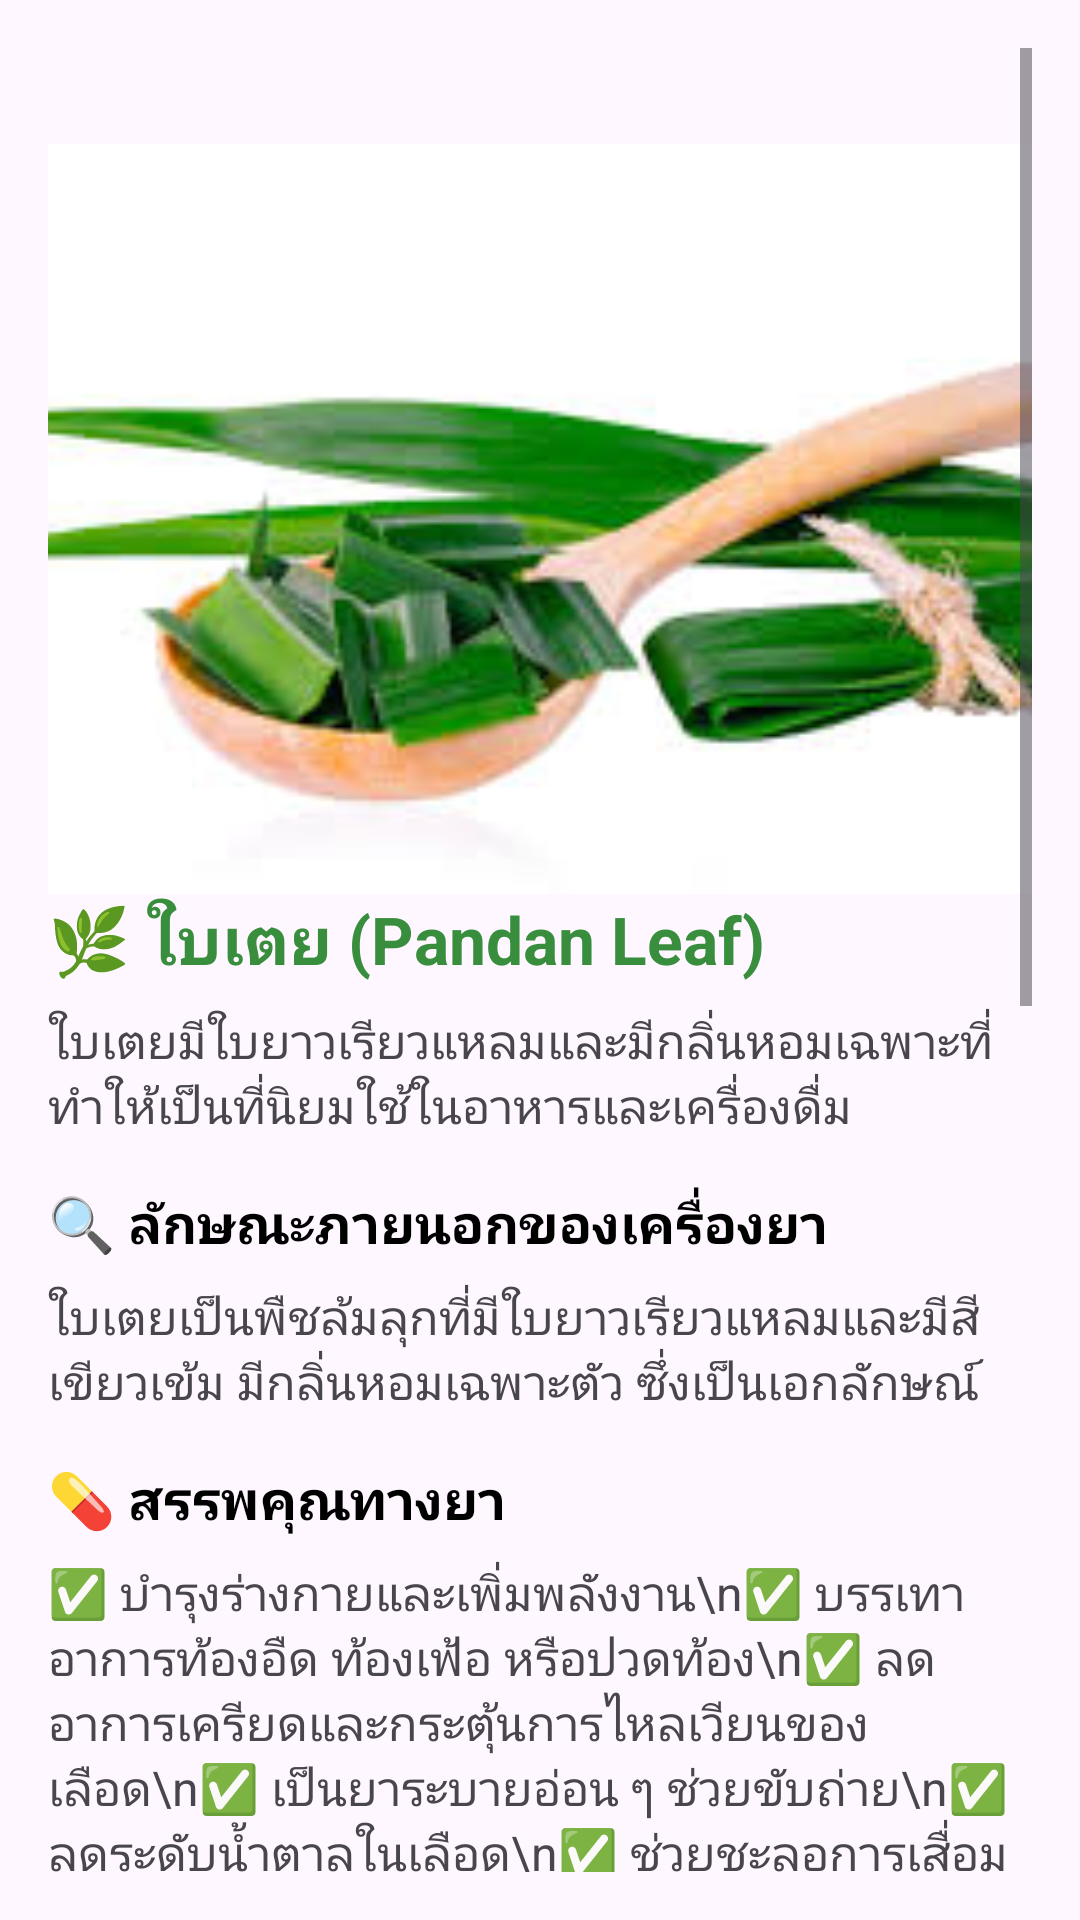

Layout XML and referenced resources for this Android screen:
<!-- AndroidManifest.xml: application theme Theme.ProjectFinalApp -->
<!-- res/layout/activity_pandan_leaf.xml -->
<?xml version="1.0" encoding="utf-8"?>
<AbsoluteLayout xmlns:android="http://schemas.android.com/apk/res/android"
    xmlns:app="http://schemas.android.com/apk/res-auto"
    xmlns:tools="http://schemas.android.com/tools"
    android:id="@+id/main"
    android:layout_width="match_parent"
    android:layout_height="match_parent"
    tools:context=".Pandan_Leaf">

    <ScrollView
        android:layout_width="match_parent"
        android:layout_height="match_parent"
        android:padding="16dp">

        <LinearLayout
            android:layout_width="match_parent"
            android:layout_height="wrap_content"
            android:orientation="vertical"
            android:paddingTop="16dp">

            
            <ImageView
                android:id="@+id/imageViewPandanLeaf"
                android:layout_width="match_parent"
                android:layout_height="250dp"
                android:layout_marginTop="16dp"
                android:src="@drawable/pandanleaf"
                android:contentDescription="ใบเตย"
                android:scaleType="centerCrop" />

            
            <TextView
                android:id="@+id/textViewMainTitle"
                android:layout_width="wrap_content"
                android:layout_height="wrap_content"
                android:text="🌿 ใบเตย (Pandan Leaf)"
                android:textSize="22sp"
                android:textStyle="bold"
                android:textColor="@color/green_dark"
                android:layout_marginBottom="8dp" />

            
            <TextView
                android:id="@+id/textViewDescription"
                android:layout_width="wrap_content"
                android:layout_height="wrap_content"
                android:text="ใบเตยมีใบยาวเรียวแหลมและมีกลิ่นหอมเฉพาะที่ทำให้เป็นที่นิยมใช้ในอาหารและเครื่องดื่ม"
                android:textSize="16sp"
                android:layout_marginBottom="16dp" />

            
            <TextView
                android:id="@+id/textViewFeaturesTitle"
                android:layout_width="wrap_content"
                android:layout_height="wrap_content"
                android:text="🔍 ลักษณะภายนอกของเครื่องยา"
                android:textSize="18sp"
                android:textStyle="bold"
                android:textColor="@color/black"
                android:layout_marginBottom="8dp" />

            <TextView
                android:id="@+id/textViewFeatures"
                android:layout_width="wrap_content"
                android:layout_height="wrap_content"
                android:text="ใบเตยเป็นพืชล้มลุกที่มีใบยาวเรียวแหลมและมีสีเขียวเข้ม มีกลิ่นหอมเฉพาะตัว ซึ่งเป็นเอกลักษณ์"
                android:textSize="16sp"
                android:layout_marginBottom="16dp" />

            
            <TextView
                android:id="@+id/textViewBenefitsTitle"
                android:layout_width="wrap_content"
                android:layout_height="wrap_content"
                android:text="💊 สรรพคุณทางยา"
                android:textSize="18sp"
                android:textStyle="bold"
                android:textColor="@color/black"
                android:layout_marginBottom="8dp" />

            <TextView
                android:id="@+id/textViewBenefits"
                android:layout_width="wrap_content"
                android:layout_height="wrap_content"
                android:text="✅ บำรุงร่างกายและเพิ่มพลังงาน\n✅ บรรเทาอาการท้องอืด ท้องเฟ้อ หรือปวดท้อง\n✅ ลดอาการเครียดและกระตุ้นการไหลเวียนของเลือด\n✅ เป็นยาระบายอ่อน ๆ ช่วยขับถ่าย\n✅ ลดระดับน้ำตาลในเลือด\n✅ ช่วยชะลอการเสื่อมของเซลล์"
                android:textSize="16sp"
                android:layout_marginBottom="16dp" />

            
            <TextView
                android:id="@+id/textViewUsageTitle"
                android:layout_width="wrap_content"
                android:layout_height="wrap_content"
                android:text="📝 วิธีใช้ใบเตย"
                android:textSize="18sp"
                android:textStyle="bold"
                android:textColor="@color/black"
                android:layout_marginBottom="8dp" />

            <TextView
                android:id="@+id/textViewUsage"
                android:layout_width="wrap_content"
                android:layout_height="wrap_content"
                android:text="🔹 ชาใบเตย: ต้มใบเตย 3-4 ใบในน้ำร้อน 1-2 แก้ว\n🔹 สารสกัดน้ำมันหอมระเหย: ใช้ทาผิวหรือสูดดม\n🔹 ใบเตยสด: ใช้เพิ่มกลิ่นหอมในอาหารหรือเครื่องดื่ม"
                android:textSize="16sp"
                android:layout_marginBottom="16dp" />

            
            <TextView
                android:id="@+id/textViewWarningTitle"
                android:layout_width="wrap_content"
                android:layout_height="wrap_content"
                android:text="⚠️ ข้อควรระวังในการใช้ใบเตย"
                android:textSize="18sp"
                android:textStyle="bold"
                android:textColor="@color/black"
                android:layout_marginBottom="8dp" />

            <TextView
                android:id="@+id/textViewWarning"
                android:layout_width="wrap_content"
                android:layout_height="wrap_content"
                android:text="🔴 ใช้ในปริมาณมากเกินไปอาจทำให้เกิดการระคายเคืองในระบบทางเดินอาหาร\n🔴 ผู้ที่แพ้พืชตระกูล Pandan ควรหลีกเลี่ยง\n🔴 สตรีมีครรภ์หรือให้นมบุตร ควรปรึกษาแพทย์ก่อนการใช้\n🔴 ผู้ที่มีปัญหาสุขภาพบางประเภท เช่น โรคตับหรือไต ควรปรึกษาแพทย์"
                android:textSize="16sp"
                android:layout_marginBottom="16dp" />

            
            <TextView
                android:id="@+id/textViewSummaryTitle"
                android:layout_width="wrap_content"
                android:layout_height="wrap_content"
                android:text="🌱 ใบเตยเป็นสมุนไพรที่มีสรรพคุณหลากหลาย"
                android:textSize="18sp"
                android:textStyle="bold"
                android:textColor="@color/black"
                android:layout_marginBottom="8dp" />

            <TextView
                android:id="@+id/textViewSummary"
                android:layout_width="wrap_content"
                android:layout_height="wrap_content"
                android:text="ใบเตยช่วยในหลาย ๆ ด้าน เช่น การบำรุงร่างกาย ลดความเครียด และบรรเทาอาการปวดท้อง แต่ควรใช้อย่างระมัดระวัง"
                android:textSize="16sp"
                android:layout_marginBottom="16dp" />

            <TextView
                android:id="@+id/textView19"
                android:layout_width="match_parent"
                android:layout_height="100dp" />

        </LinearLayout>
    </ScrollView>

    <Button
        android:id="@+id/backpandanBT"
        android:layout_width="375dp"
        android:layout_height="71dp"
        android:layout_x="17dp"
        android:layout_y="774dp"
        android:text="Go Back"
        android:textSize="20sp" />
</AbsoluteLayout>
<!-- resources referenced by this layout -->
<resources>
  <color name="black">#FF000000</color>
  <color name="green_dark">#388E3C</color>
  <!-- drawable pandanleaf: jpg bitmap (drawable, 7757 bytes) -->
  <style name="Theme.ProjectFinalApp" parent="Base.Theme.ProjectFinalApp" />
  <style name="Base.Theme.ProjectFinalApp" parent="Theme.Material3.DayNight.NoActionBar">
          
          
      </style>
</resources>
